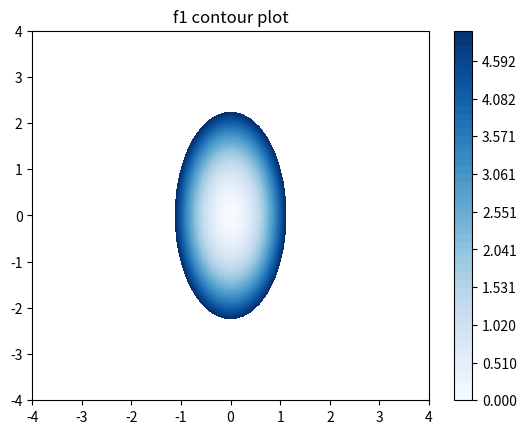
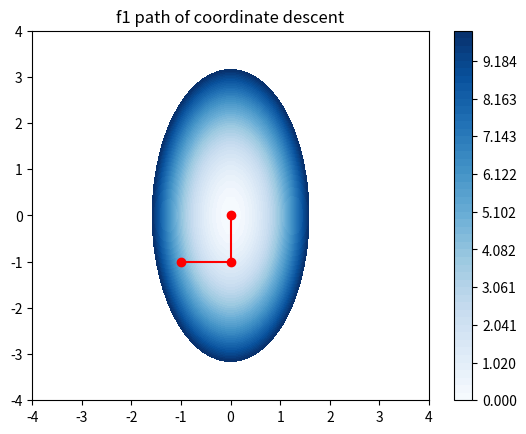
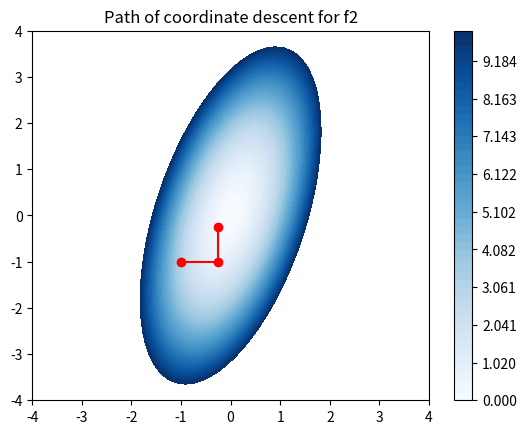
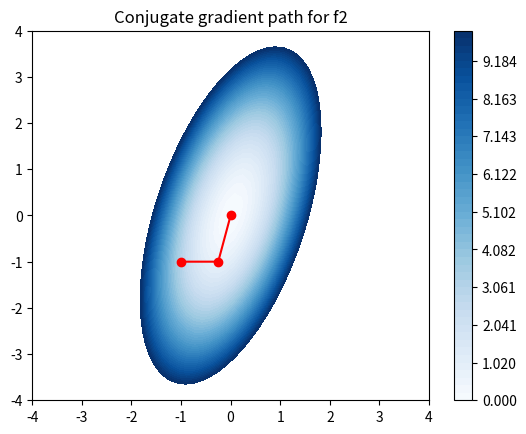

Write the Python code that produced these figures, in order.
import numpy as np
import matplotlib.pyplot as plt


def f1(x):
    return 4 * x[0] ** 2 + x[1] ** 2

def grad_f1(x):
    grad = np.zeros(2)
    grad[0] = 8 * x[0]
    grad[1] = 2 * x[1]
    return grad
def hessian_f1(x):
    hessian = np.zeros((2, 2))
    hessian[0, 0] = 8
    hessian[1, 1] = 2
    return hessian

x = np.linspace(-4, 4, 50)
y = np.linspace(-4, 4, 50)
X, Y = np.meshgrid(x, y)
Z = f1([X, Y])
fig = plt.figure()
plt.contourf(X, Y, Z, levels=np.linspace(0, 5, 50), cmap="Blues")
plt.title("f1 contour plot")
plt.colorbar()
plt.savefig("f1.png")
plt.show()


def exact_line_search(f, x, d, alpha_inc=1e-3):
    alpha = 0.0
    while f(x + (alpha + alpha_inc) * d) < f(x + alpha * d):
        alpha = alpha + alpha_inc
    if alpha == 0.0:
        while f(x + (alpha - alpha_inc) * d) < f(x + alpha * d):
            alpha = alpha - alpha_inc
    return alpha


def coordinate_descent(f, x0, tol=1e-6):
    path = [x0]
    x = x0
    n = x0.shape[0]
    for i in range(n):
        dir_search = np.zeros(n)
        dir_search[i] = 1
        alpha = exact_line_search(f, x, dir_search, alpha_inc=tol)
        x = x + alpha * dir_search
        path.append(x)
    return x, path


x0 = np.array([-1, -1])
x_opt, path = coordinate_descent(f1, x0)
path = np.array(path)
print("Optimal solution", x_opt)
fig = plt.figure()
plt.contourf(X, Y, Z, levels=np.linspace(0, 10, 50), cmap="Blues")
plt.colorbar()
plt.plot(path[:, 0], path[:, 1], "ro-")
plt.title("f1 path of coordinate descent")
plt.savefig("f1 path.png")
plt.show()


def f2(x):
    return 4*x[0]**2+x[1]**2-2*x[0]*x[1]

def grad_f2(x):
    grad=np.zeros(2)
    grad[0]=8*x[0]-2*x[1]
    grad[1]=2*x[1]-2*x[0]
    return grad
def hessian_f2(x):
    hessian=np.zeros((2,2))
    hessian[0,0]=8
    hessian[0,1]=-2
    hessian[1,0]=-2
    hessian[1,1]=2
    return hessian

x_opt,path=coordinate_descent(f2,x0)
print(f'Optimal soln f2:{x_opt}')
fig=plt.figure()
plt.contourf(X,Y,f2([X,Y]),levels=np.linspace(0,10,50),cmap='Blues')
plt.colorbar()
path=np.array(path)
plt.plot(path[:,0],path[:,1],'ro-')
plt.title('Path of coordinate descent for f2')
plt.savefig('f2 path.png')
plt.show()

# Define a function for conjugate gradient
def conjugate_gradient(f,grad_f,hessian_f,x0,tol=1e-6):
    r=grad_f(x0)
    p=-r
    k=0
    x=x0
    path=x0
    while(np.linalg.norm(r)>tol):
        alpha=(-r.T@p)/(p.T@hessian_f(x)@p)
        x=x+alpha*p
        r=grad_f(x)
        beta=(r.T@hessian_f(x)@p)/(p.T@hessian_f(x)@p)
        p=-r+beta*p
        path=np.vstack((path,x))
        k+=1
    return x,path,k
x0=np.array([-1,-1])
x_opt,path,k=conjugate_gradient(f2,grad_f2,hessian_f2,x0)
print(f'Optimal soln CG f2:{x_opt}')
print(f'Number of iterations for CG f2:{k}')
#VIsualize the path
fig=plt.figure()
plt.contourf(X,Y,f2([X,Y]),levels=np.linspace(0,10,50),cmap='Blues')
plt.colorbar()
path=np.array(path)
plt.plot(path[:,0],path[:,1],'ro-')
plt.title('Conjugate gradient path for f2')
plt.savefig('f2 Conjugate descent path.png')
plt.show()